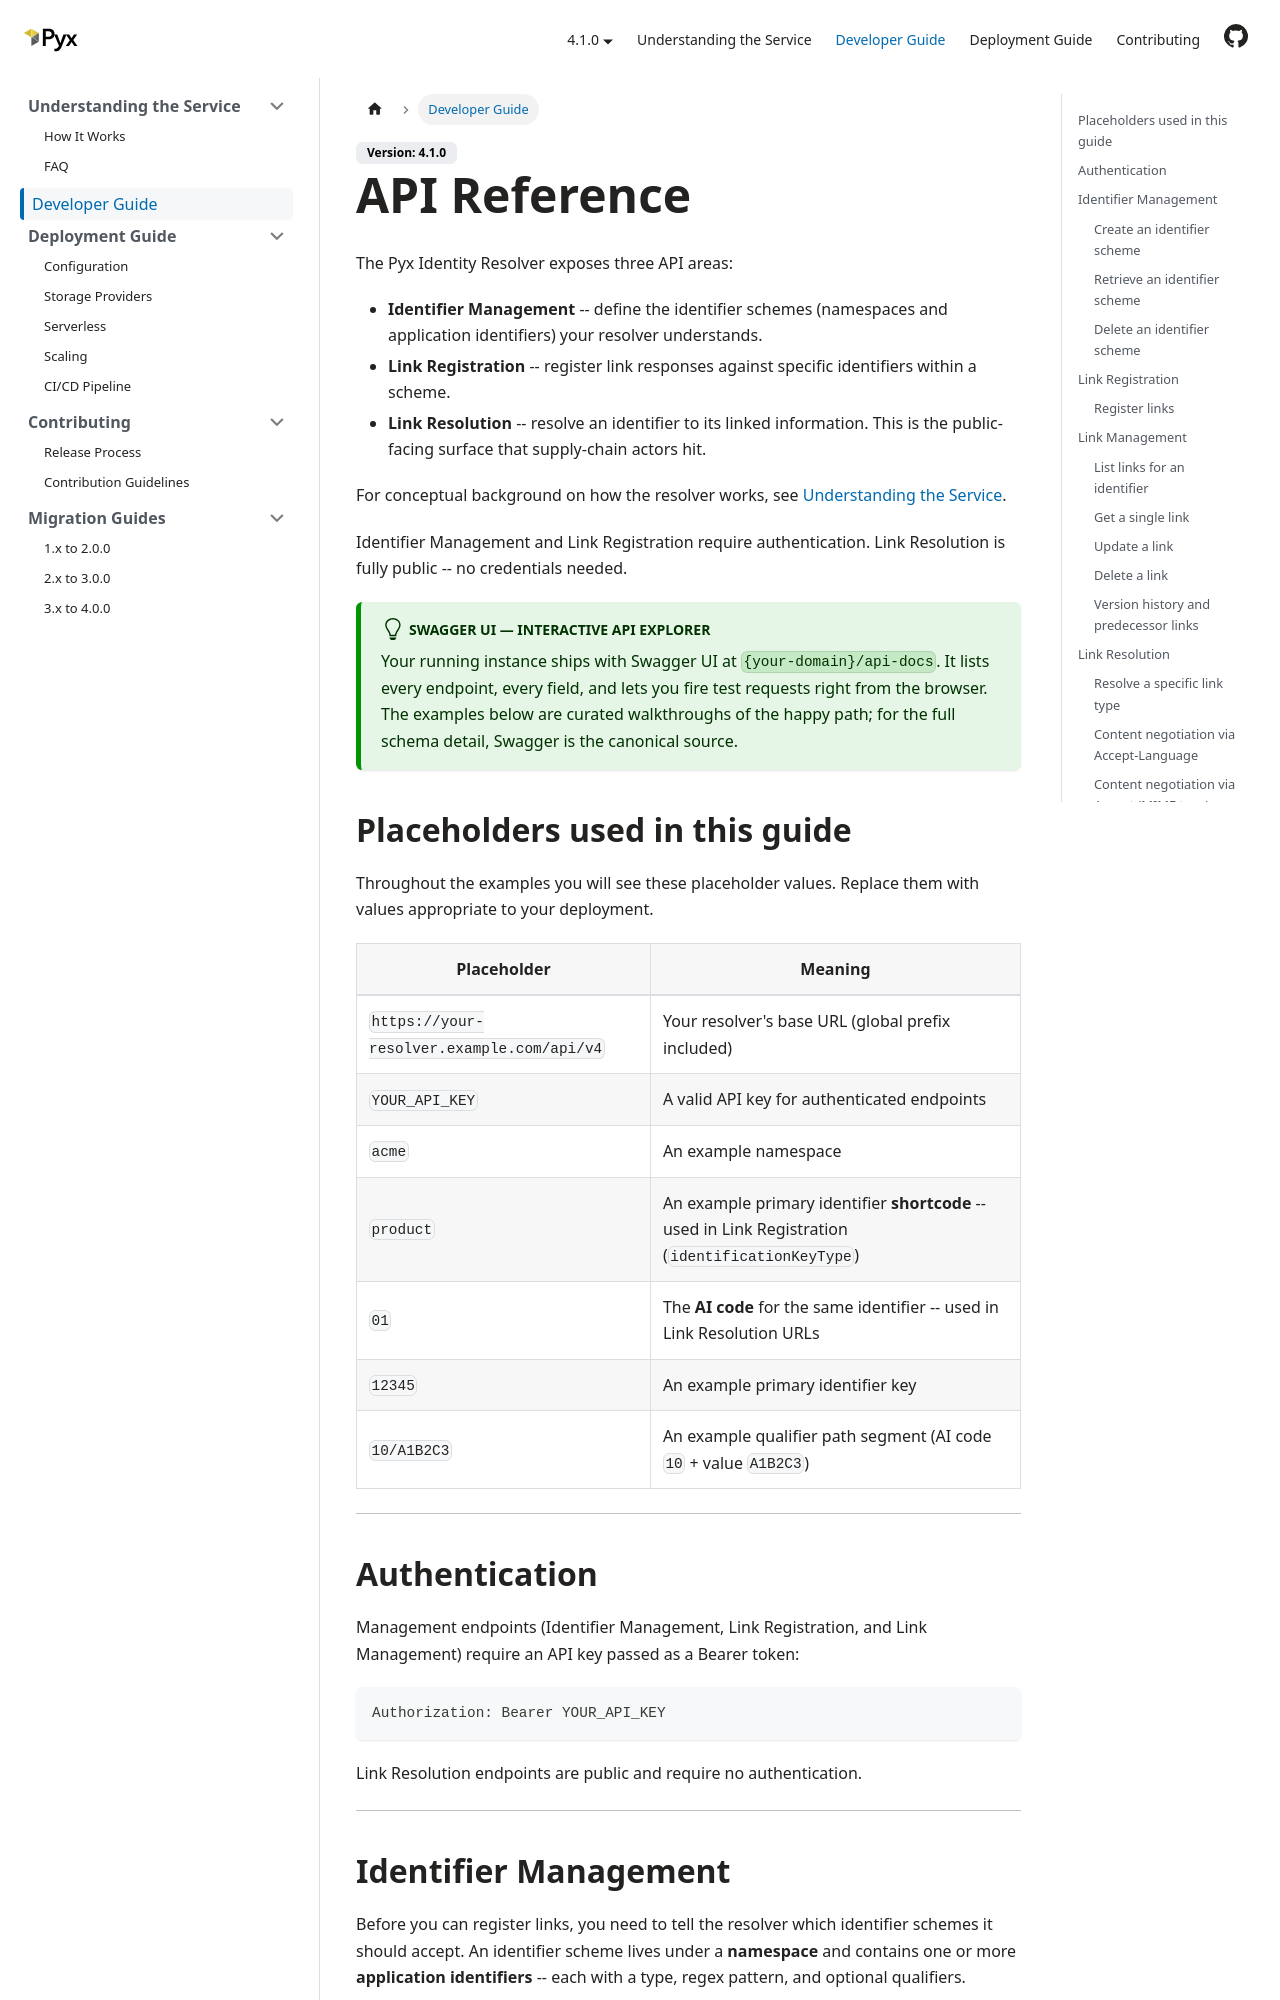

repository: pyx-industries/pyx-identity-resolver · page: docs/developer-guide/index.html · generator: docusaurus

---
title: API Reference
sidebar_position: 1
---

# API Reference

The Pyx Identity Resolver exposes three API areas:

- **Identifier Management** --
  define the identifier schemes (namespaces and application identifiers) your resolver understands.
- **Link Registration** --
  register link responses against specific identifiers within a scheme.
- **Link Resolution** --
  resolve an identifier to its linked information.
  This is the public-facing surface that supply-chain actors hit.

For conceptual background on how the resolver works,
see [Understanding the Service](../understanding-the-service/).

Identifier Management and Link Registration require authentication.
Link Resolution is fully public -- no credentials needed.

:::tip Swagger UI — interactive API explorer
Your running instance ships with Swagger UI at
`{your-domain}/api-docs`.
It lists every endpoint, every field, and lets you fire test requests right from the browser.
The examples below are curated walkthroughs of the happy path;
for the full schema detail, Swagger is the canonical source.
:::

## Placeholders used in this guide

Throughout the examples you will see these placeholder values.
Replace them with values appropriate to your deployment.

| Placeholder | Meaning |
|---|---|
| `https://your-resolver.example.com/api/v4` | Your resolver's base URL (global prefix included) |
| `YOUR_API_KEY` | A valid API key for authenticated endpoints |
| `acme` | An example namespace |
| `product` | An example primary identifier **shortcode** -- used in Link Registration (`identificationKeyType`) |
| `01` | The **AI code** for the same identifier -- used in Link Resolution URLs |
| `12345` | An example primary identifier key |
| `10/A1B2C3` | An example qualifier path segment (AI code `10` + value `A1B2C3`) |

---

## Authentication

Management endpoints (Identifier Management, Link Registration, and Link Management)
require an API key passed as a Bearer token:

```
Authorization: Bearer YOUR_API_KEY
```

Link Resolution endpoints are public and require no authentication.

---
